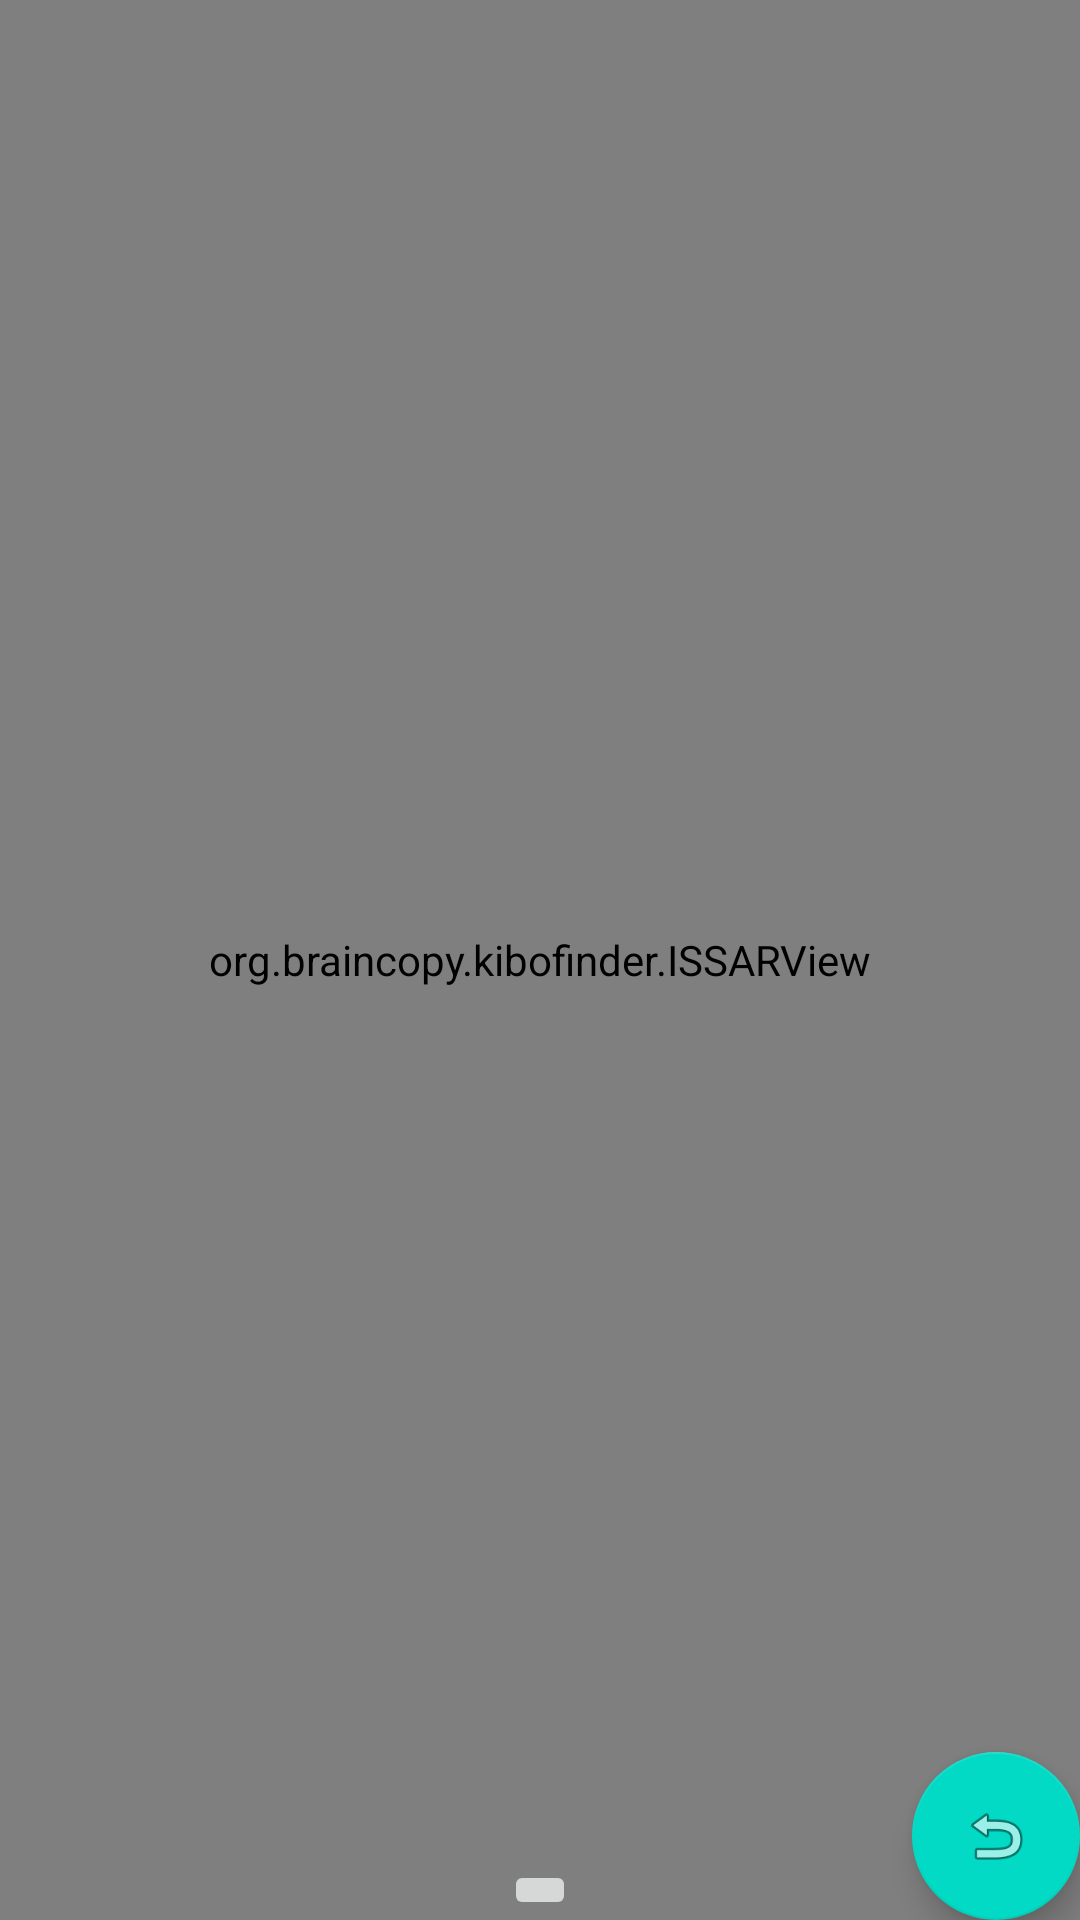

Write the Android layout XML for this screen, with the resource values it uses.
<!-- AndroidManifest.xml: application theme AppTheme.NoActionBar -->
<!-- res/layout/fragment_camera.xml -->
<?xml version="1.0" encoding="utf-8"?>
<FrameLayout xmlns:android="http://schemas.android.com/apk/res/android"
    xmlns:app="http://schemas.android.com/apk/res-auto"
    xmlns:tools="http://schemas.android.com/tools"
    android:layout_width="match_parent"
    android:layout_height="match_parent"
    tools:context=".CameraFragment">

    <TextureView
        android:id="@+id/cam_textureView"
        android:layout_width="fill_parent"
        android:layout_height="fill_parent" />

    <org.braincopy.kibofinder.ISSARView
        android:id="@+id/arview"
        android:layout_width="match_parent"
        android:layout_height="match_parent" />

    <RelativeLayout
        android:layout_width="match_parent"
        android:layout_height="match_parent" >

        <ImageButton
            android:id="@+id/cameraShutter"
            android:layout_width="wrap_content"
            android:layout_height="wrap_content"
            android:layout_alignParentBottom="true"
            android:layout_centerHorizontal="true"
            android:contentDescription="@string/camera_icon"
            android:src="@drawable/ic_device_access_camera" />

    </RelativeLayout>

    <com.google.android.material.floatingactionbutton.FloatingActionButton
        android:id="@+id/fab"
        android:layout_width="wrap_content"
        android:layout_height="wrap_content"
        android:layout_gravity="bottom|end"
        android:layout_margin="@dimen/fab_margin"
        app:srcCompat="@android:drawable/ic_menu_revert" />

</FrameLayout>
<!-- resources referenced by this layout -->
<resources>
  <string name="camera_icon">Camera Icon</string>
  <style name="AppTheme.NoActionBar">
          <item name="windowActionBar">false</item>
          <item name="windowNoTitle">true</item>
          <item name="android:statusBarColor">@android:color/black</item>
      </style>
</resources>
